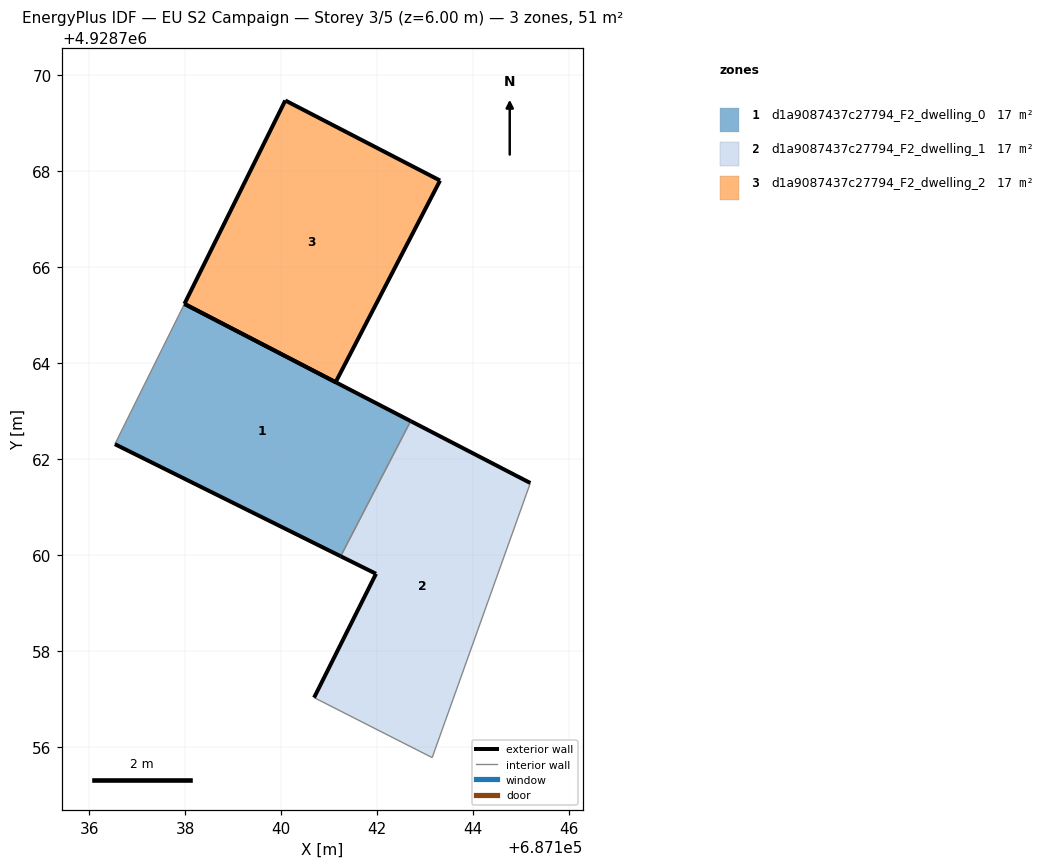
=== STOREY PLAN SPEC (per zone: floor XY polygon, exterior-wall plan segments, windows/doors) ===
zone 1: d1a9087437c27794_F2_dwelling_0  (17.0 m²)
  floor: (687141.24, 4928759.98) (687142.70, 4928762.79) (687137.98, 4928765.23) (687136.53, 4928762.31)
  exterior wall: (687141.24, 4928759.98) – (687136.53, 4928762.31)  [5.3 m]
  exterior wall: (687137.98, 4928765.23) – (687142.70, 4928762.79)  [5.3 m]
  interior walls: 2
zone 2: d1a9087437c27794_F2_dwelling_1  (17.0 m²)
  floor: (687143.14, 4928755.78) (687145.19, 4928761.50) (687142.70, 4928762.79) (687141.24, 4928759.98) (687141.97, 4928759.61) (687140.68, 4928757.03)
  exterior wall: (687140.68, 4928757.03) – (687141.97, 4928759.61)  [2.9 m]
  exterior wall: (687141.97, 4928759.61) – (687141.24, 4928759.98)  [0.8 m]
  exterior wall: (687142.70, 4928762.79) – (687145.19, 4928761.50)  [2.8 m]
  interior walls: 3
zone 3: d1a9087437c27794_F2_dwelling_2  (17.0 m²)
  floor: (687141.13, 4928763.60) (687143.31, 4928767.80) (687140.08, 4928769.47) (687137.98, 4928765.23)
  exterior wall: (687137.98, 4928765.23) – (687140.08, 4928769.47)  [4.7 m]
  exterior wall: (687140.08, 4928769.47) – (687143.31, 4928767.80)  [3.6 m]
  exterior wall: (687143.31, 4928767.80) – (687141.13, 4928763.60)  [4.7 m]
  exterior wall: (687141.13, 4928763.60) – (687137.98, 4928765.23)  [3.5 m]

=== DERIVED (storey summary) ===
Building: EU S2 Campaign
Storey: 3 of 5  (floor level z = 6.00 m)
Storey gross floor area: 50.9 m²
Zones on this storey: 3
  - d1a9087437c27794_F2_dwelling_0: floor 17.0 m²; exterior wall 10.6 m (31.7 m²); WWR 0.0%
  - d1a9087437c27794_F2_dwelling_1: floor 17.0 m²; exterior wall 6.5 m (19.5 m²); WWR 0.0%
  - d1a9087437c27794_F2_dwelling_2: floor 17.0 m²; exterior wall 16.6 m (49.9 m²); WWR 0.0%
Zone adjacency (shared interzone walls):
  - d1a9087437c27794_F2_dwelling_0 ↔ d1a9087437c27794_F2_dwelling_1